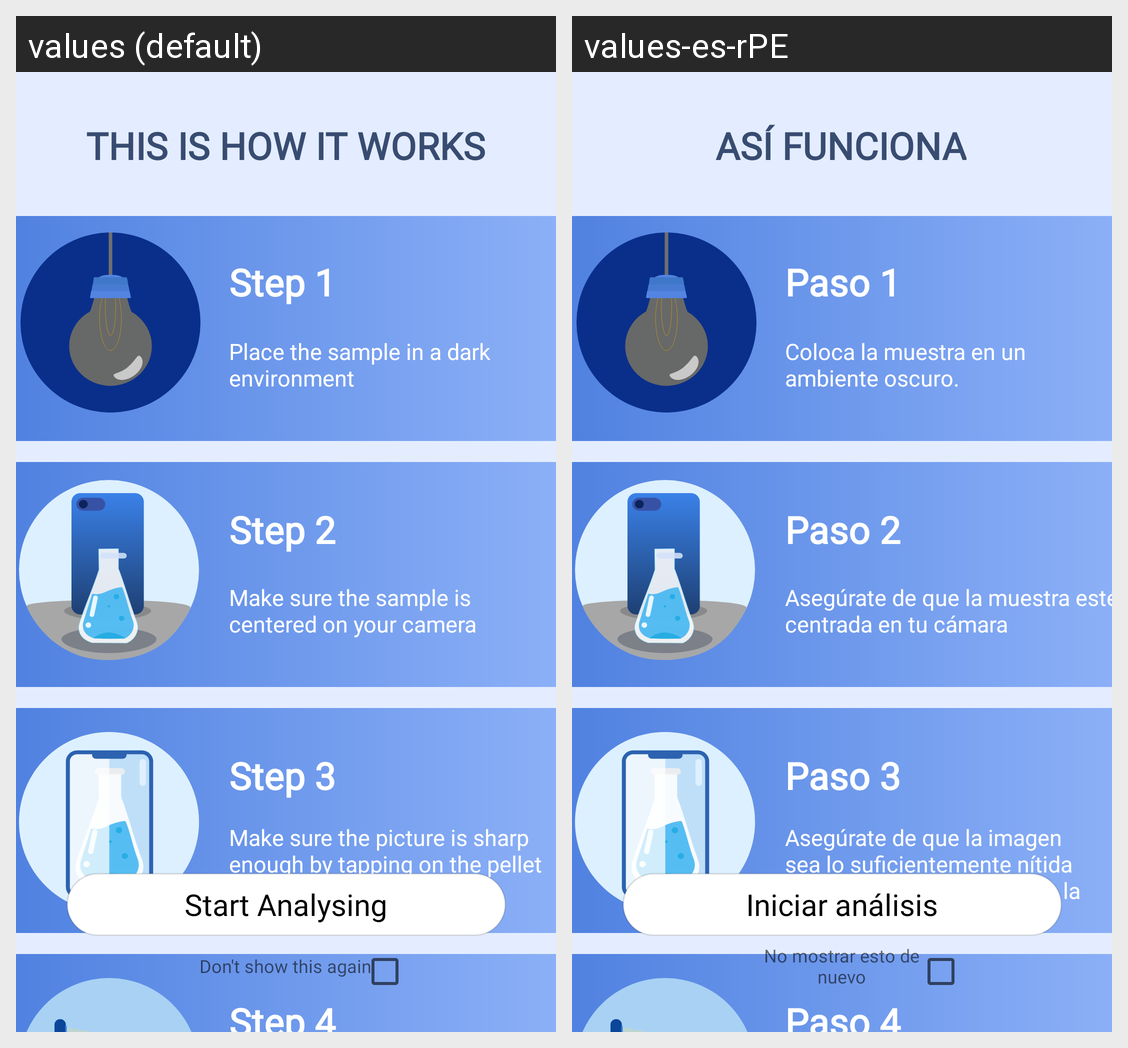

This grid shows one Android layout under two languages. Give, for every string resource on the screen, its name, the default text and each shown locale's text.
Android screen res/layout/activity_instructions.xml rendered under 2 locales, left to right: values (default), values-es-rPE. Device: Nexus 5 (rendered at 1080×1920; each locale shown at half size, 540×960, under a caption strip naming it); theme Theme.AppCompat.Light.
Strings drawn on this screen, with the default value and each locale's value (text and hints the layout hard-codes, and strings that could not be matched under every locale, appear in the picture but are not listed):

start_analysing
  values: Start Analysing
  values-es-rPE: Iniciar análisis

step1_title
  values: Step 1
  values-es-rPE: Paso 1

step1_text
  values: Place the sample in a dark environment
  values-es-rPE: Coloca la muestra en un ambiente oscuro.

step2_title
  values: Step 2
  values-es-rPE: Paso 2

step2_text
  values: Make sure the sample is centered on your camera
  values-es-rPE: Asegúrate de que la muestra esté centrada en tu cámara

step3_title
  values: Step 3
  values-es-rPE: Paso 3

step3_text
  values: Make sure the picture is sharp enough by tapping on the pellet via the camera screen
  values-es-rPE: Asegúrate de que la imagen sea lo suficientemente nítida tocando el balín a través de la pantalla de la cámara.

step4_title
  values: Step 4
  values-es-rPE: Paso 4

dont_show
  values: Don't show this again
  values-es-rPE: No mostrar esto de nuevo

inst_title
  values: This is how it works
  values-es-rPE: Así funciona
